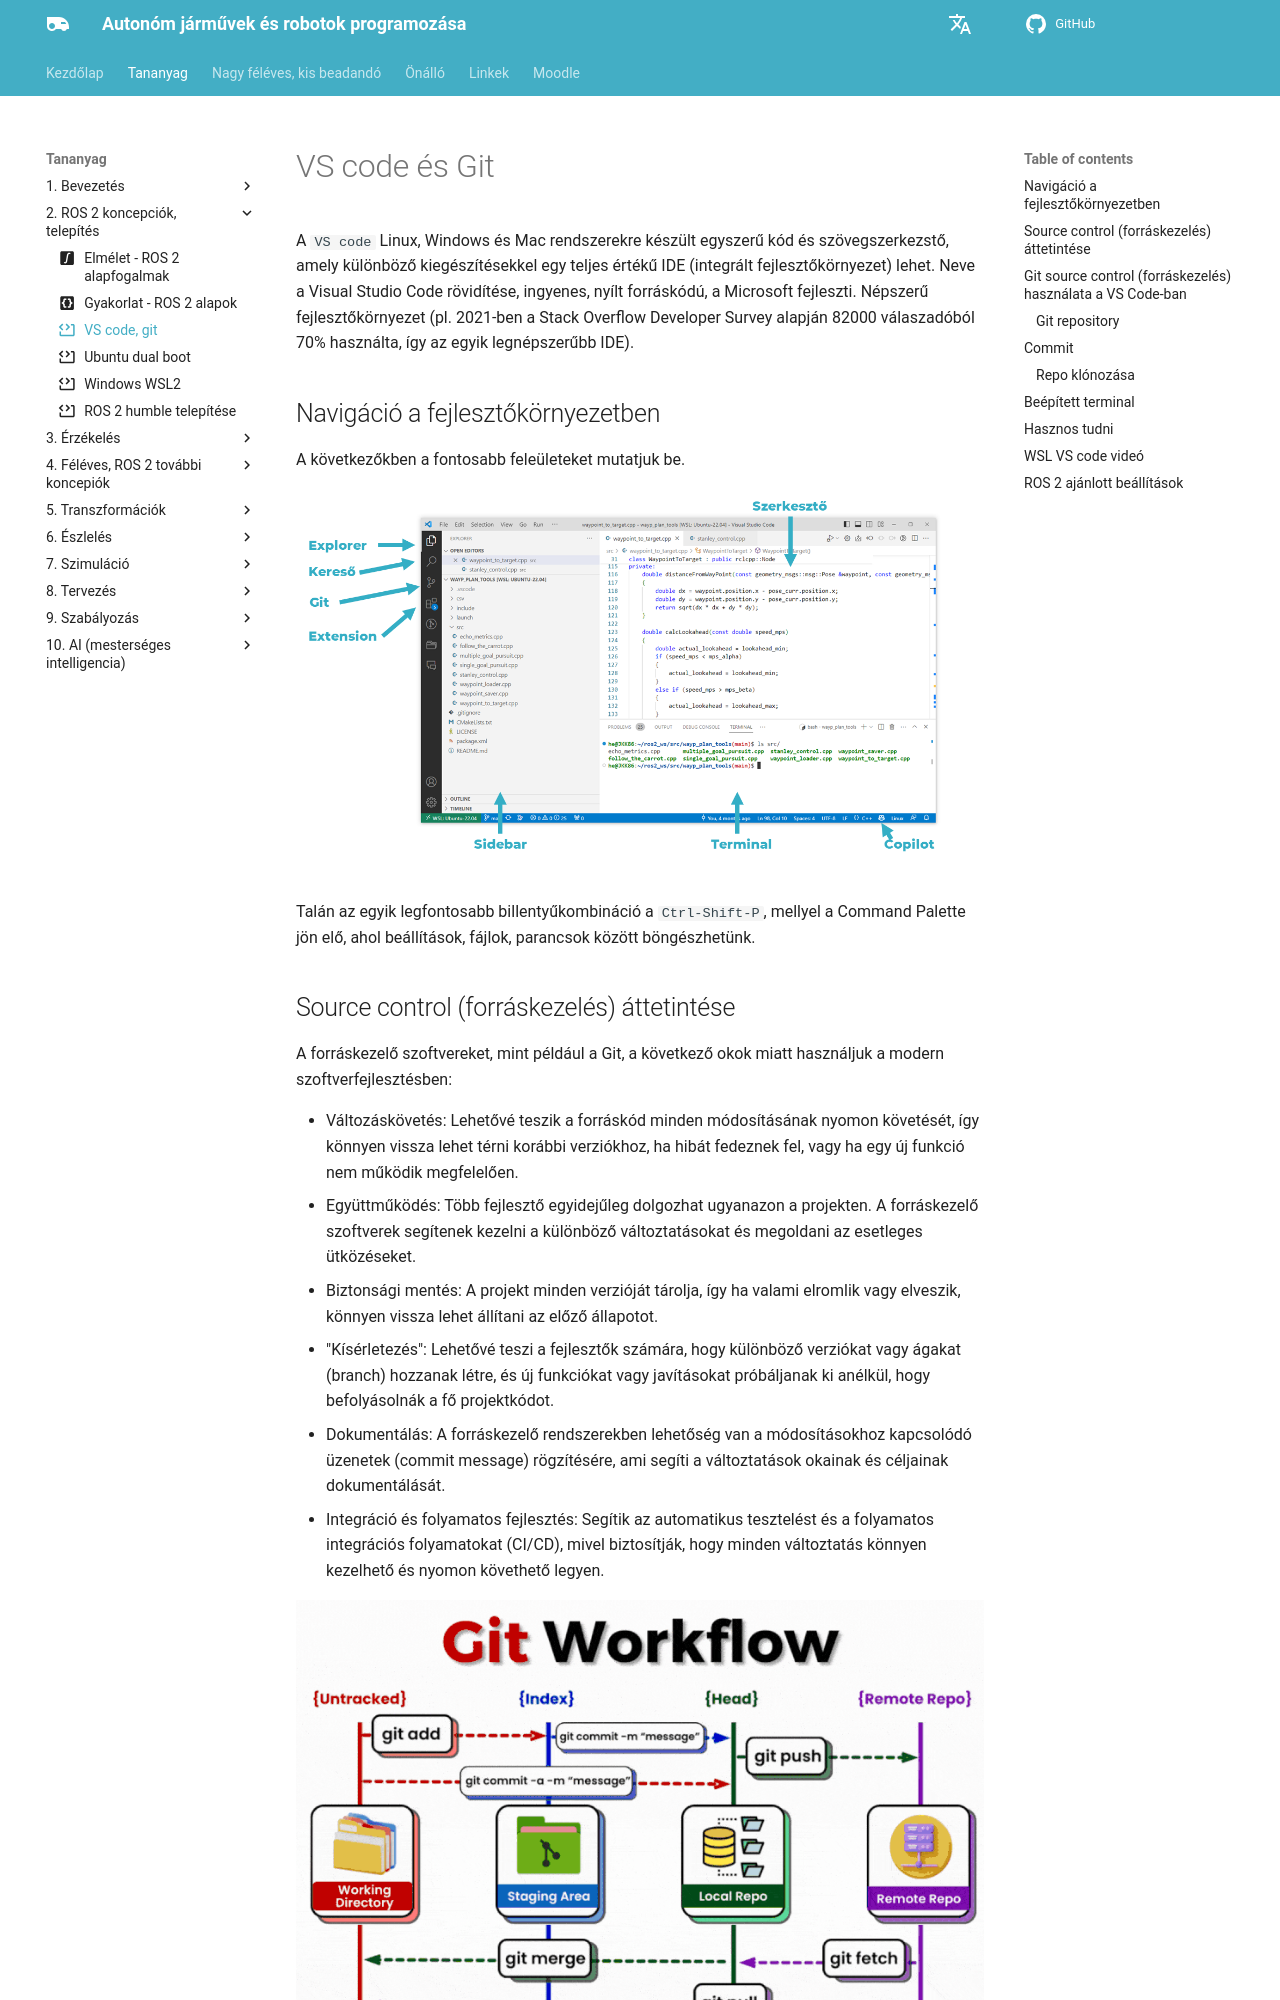

repository: sze-info/ajr · page: bevezetes/vscodegit/index.html · generator: mkdocs

---
layout: default
title: VS code, git
parent: Bevezetés
# icon: material/account-credit-card-outline
# icon: material/plus-outline
icon: material/code-block-tags # kiegészítő tananyag
---

 




# VS code és Git

A `VS code` Linux, Windows és Mac rendszerekre készült egyszerű kód és szövegszerkezstő, amely különböző kiegészítésekkel egy teljes értékű IDE (integrált fejlesztőkörnyezet) lehet. Neve a Visual Studio Code rövidítése, ingyenes, nyílt forráskódú, a Microsoft fejleszti.
Népszerű fejlesztőkörnyezet (pl. 2021-ben a Stack Overflow Developer Survey alapján 82000 válaszadóból 70% használta, így az egyik legnépszerűbb IDE).

## Navigáció a fejlesztőkörnyezetben

A következőkben a fontosabb feleületeket mutatjuk be.

![vs code alapok](/ajr/assets/images_common/vscodebasics01.png)

Talán az egyik legfontosabb billentyűkombináció a `Ctrl-Shift-P`, mellyel a Command Palette jön elő, ahol beállítások, fájlok, parancsok között böngészhetünk.

## Source control (forráskezelés) áttetintése


A forráskezelő szoftvereket, mint például a Git, a következő okok miatt használjuk a modern szoftverfejlesztésben:

- Változáskövetés: Lehetővé teszik a forráskód minden módosításának nyomon követését, így könnyen vissza lehet térni korábbi verziókhoz, ha hibát fedeznek fel, vagy ha egy új funkció nem működik megfelelően.
- Együttműködés: Több fejlesztő egyidejűleg dolgozhat ugyanazon a projekten. A forráskezelő szoftverek segítenek kezelni a különböző változtatásokat és megoldani az esetleges ütközéseket.
- Biztonsági mentés: A projekt minden verzióját tárolja, így ha valami elromlik vagy elveszik, könnyen vissza lehet állítani az előző állapotot.
- "Kísérletezés": Lehetővé teszi a fejlesztők számára, hogy különböző verziókat vagy ágakat (branch) hozzanak létre, és új funkciókat vagy javításokat próbáljanak ki anélkül, hogy befolyásolnák a fő projektkódot.
- Dokumentálás: A forráskezelő rendszerekben lehetőség van a módosításokhoz kapcsolódó üzenetek (commit message) rögzítésére, ami segíti a változtatások okainak és céljainak dokumentálását.
- Integráció és folyamatos fejlesztés: Segítik az automatikus tesztelést és a folyamatos integrációs folyamatokat (CI/CD), mivel biztosítják, hogy minden változtatás könnyen kezelhető és nyomon követhető legyen.

<center><img src="/ajr/assets/images_common/gitworkflow01.gif" width="100%" /></center>
